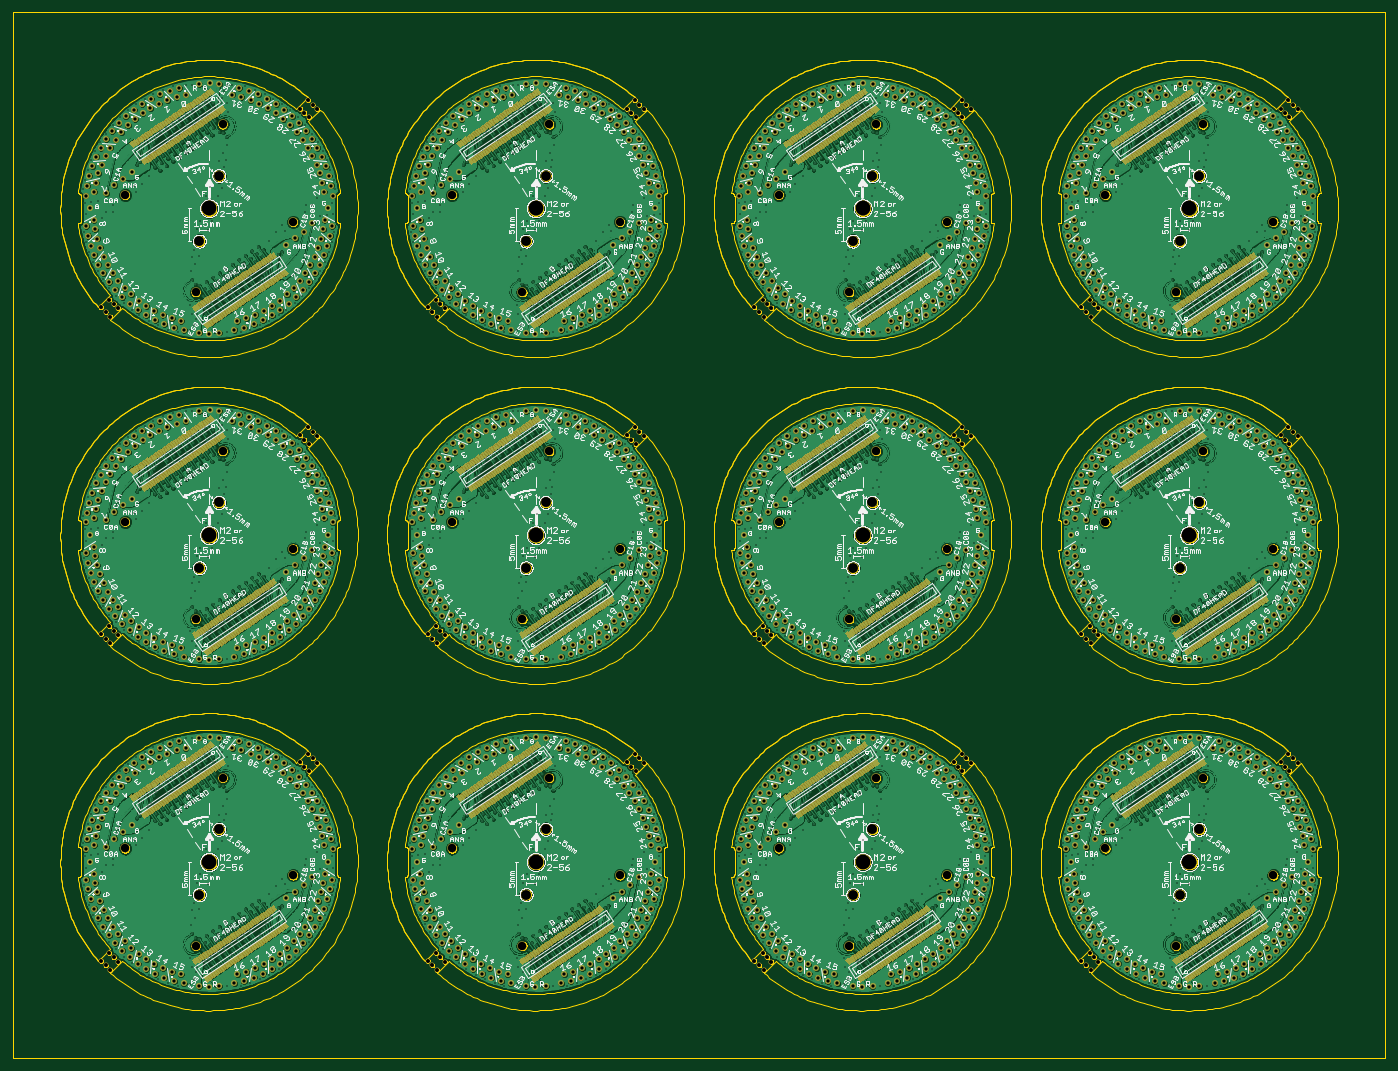
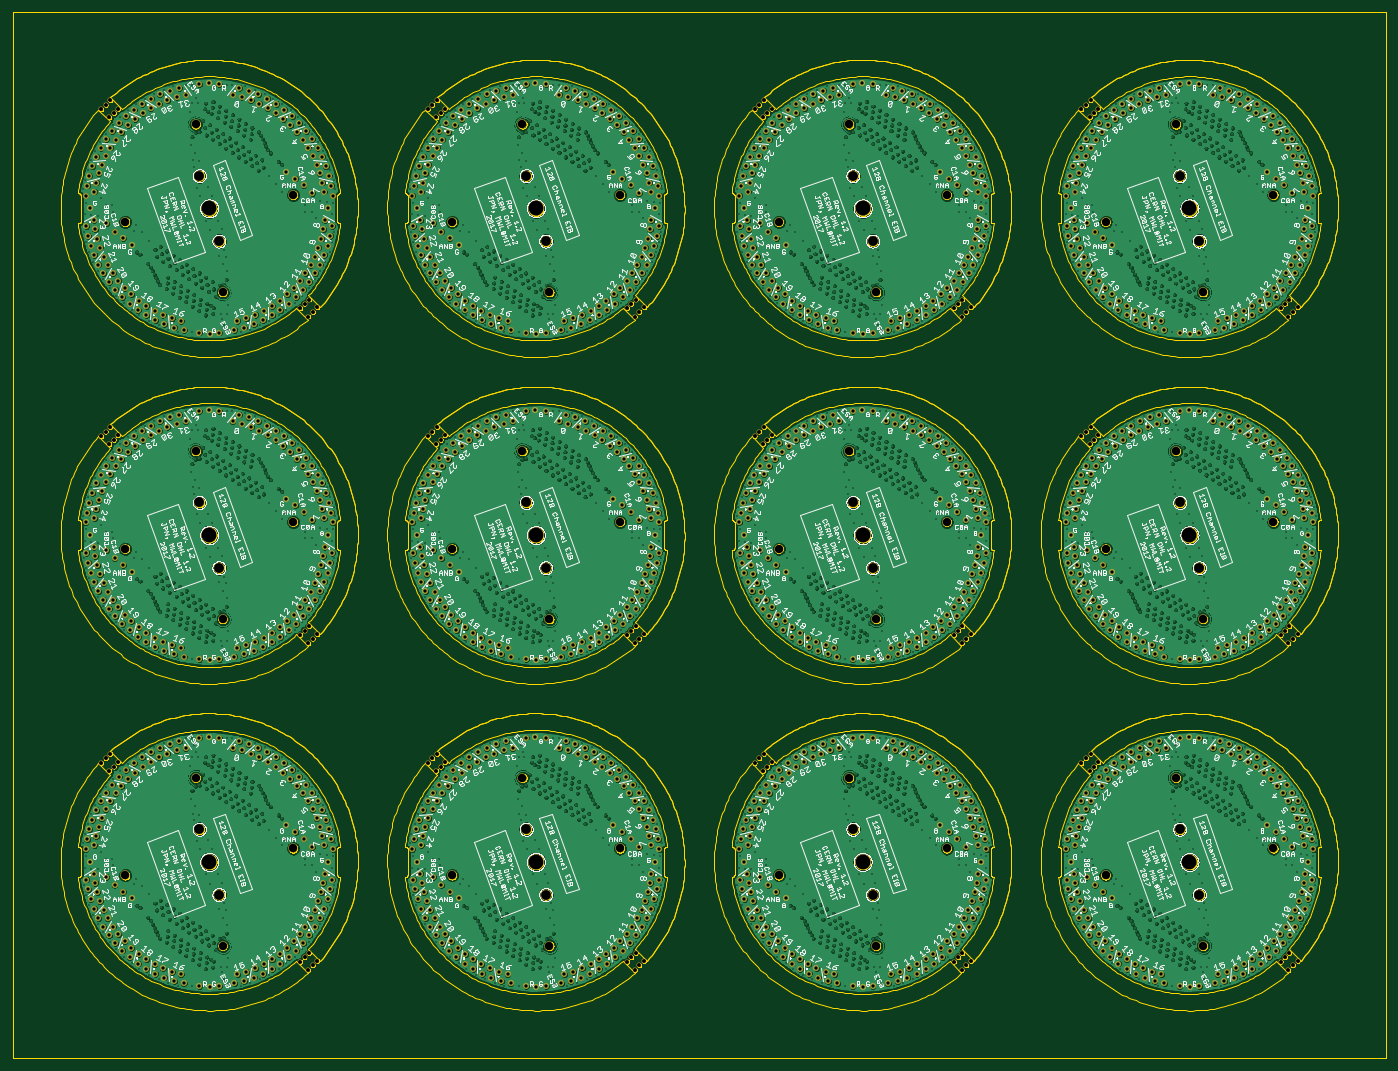
Circuit board: 8 layer files. Board 210.0 x 160.0 mm.
- bottom_copper: eib-128_panel.GBL (1818936 bytes)
- bottom_silk: eib-128_panel.GBO (469065 bytes)
- bottom_mask: eib-128_panel.GBS (37369 bytes)
- outline: eib-128_panel.GKO (360759 bytes)
- top_copper: eib-128_panel.GTL (2057936 bytes)
- top_silk: eib-128_panel.GTO (503955 bytes)
- top_mask: eib-128_panel.GTS (223907 bytes)
- drill: eib-128_panel.XLN (63495 bytes)

=== bottom_copper: eib-128_panel.GBL (1818936 bytes, source omitted) ===
=== bottom_silk: eib-128_panel.GBO (469065 bytes, source omitted) ===
=== bottom_mask: eib-128_panel.GBS (37369 bytes, source omitted) ===
=== outline: eib-128_panel.GKO (360759 bytes, source omitted) ===
=== top_copper: eib-128_panel.GTL (2057936 bytes, source omitted) ===
=== top_silk: eib-128_panel.GTO (503955 bytes, source omitted) ===
=== top_mask: eib-128_panel.GTS (223907 bytes, source omitted) ===
=== drill: eib-128_panel.XLN (63495 bytes, source omitted) ===
